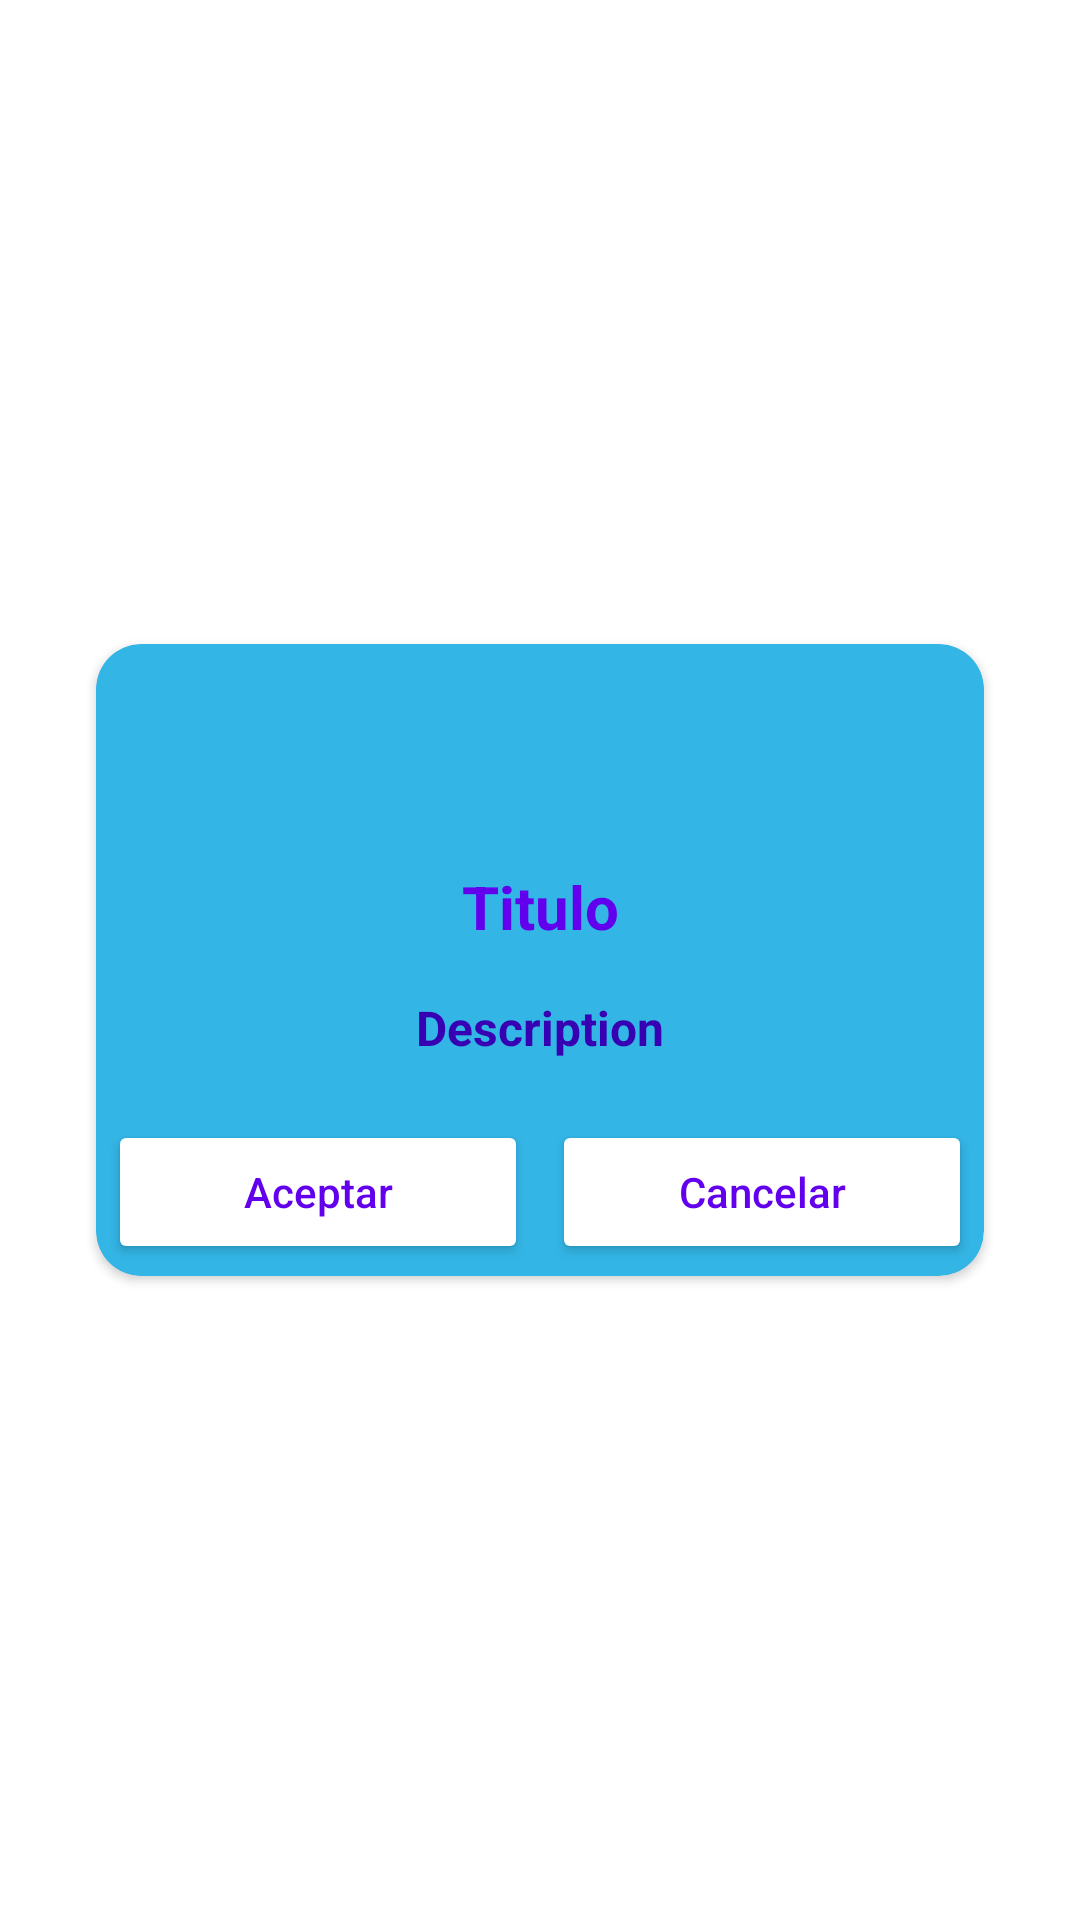

Write the Android layout XML for this screen, with the resource values it uses.
<!-- AndroidManifest.xml: application theme Theme.PruebaBold -->
<!-- res/layout/dialog_generic.xml -->
<?xml version="1.0" encoding="utf-8"?>
<androidx.constraintlayout.widget.ConstraintLayout
    xmlns:android="http://schemas.android.com/apk/res/android"
    xmlns:app="http://schemas.android.com/apk/res-auto"
    android:id="@+id/contenedor_dialogogenerico"
    android:layout_width="match_parent"
    android:layout_height="match_parent"
    android:orientation="vertical">


    <androidx.cardview.widget.CardView
        android:layout_width="match_parent"
        android:layout_height="wrap_content"
        android:layout_marginStart="32dp"
        android:layout_marginEnd="32dp"
        app:cardBackgroundColor="@android:color/holo_blue_light"
        app:cardCornerRadius="@dimen/dimens15dp"
        app:layout_constraintBottom_toBottomOf="parent"
        app:layout_constraintEnd_toEndOf="parent"
        app:layout_constraintHorizontal_bias="0.6"
        app:layout_constraintStart_toStartOf="parent"
        app:layout_constraintTop_toTopOf="parent">

        <androidx.constraintlayout.widget.ConstraintLayout
            android:layout_width="match_parent"
            android:layout_height="match_parent">

            <ImageView
                android:id="@+id/imagen_dialogo"
                android:layout_width="0dp"
                android:layout_height="@dimen/icono_50dp"
                android:layout_marginStart="8dp"
                android:layout_marginTop="8dp"
                android:layout_marginEnd="8dp"
                android:alpha="0.7"
                app:srcCompat="@drawable/ic_check"
                app:layout_constraintEnd_toEndOf="parent"
                app:layout_constraintStart_toStartOf="parent"
                app:layout_constraintTop_toTopOf="parent"
                app:tint="@color/purple_500" />

            <Button
                android:id="@+id/boton1_dialogo"
                android:layout_width="0dp"
                android:layout_height="wrap_content"
                android:layout_margin="4dp"
                android:text="@string/btn_accept"
                android:textAllCaps="false"
                android:backgroundTint="@color/white"
                android:textColor="@color/purple_500"
                app:layout_constraintBottom_toBottomOf="parent"
                app:layout_constraintEnd_toStartOf="@+id/linea_guia"
                app:layout_constraintStart_toStartOf="parent"
                app:layout_constraintTop_toBottomOf="@+id/contenedor_textos" />

            <Button
                android:id="@+id/boton2_dialogo"
                android:layout_width="0dp"
                android:layout_height="wrap_content"
                android:layout_marginEnd="4dp"
                android:layout_marginStart="4dp"
                android:backgroundTint="@color/white"
                android:text="@string/cancel"
                android:textAllCaps="false"
                android:textColor="@color/purple_500"
                android:visibility="visible"
                app:layout_constraintBottom_toBottomOf="@+id/boton1_dialogo"
                app:layout_constraintEnd_toEndOf="parent"
                app:layout_constraintStart_toStartOf="@+id/linea_guia"
                app:layout_constraintTop_toTopOf="@+id/boton1_dialogo"
                app:layout_constraintVertical_bias="0.0" />

            <androidx.constraintlayout.widget.Guideline
                android:id="@+id/linea_guia"
                android:layout_width="wrap_content"
                android:layout_height="wrap_content"
                android:orientation="vertical"
                app:layout_constraintGuide_begin="202dp"
                app:layout_constraintGuide_percent="0.5" />

            <androidx.constraintlayout.widget.ConstraintLayout
                android:id="@+id/contenedor_textos"
                android:layout_width="match_parent"
                android:layout_height="wrap_content"
                android:layout_marginStart="8dp"
                android:layout_marginTop="8dp"
                android:layout_marginEnd="8dp"
                app:layout_constraintEnd_toEndOf="parent"
                app:layout_constraintStart_toStartOf="parent"
                app:layout_constraintTop_toBottomOf="@+id/imagen_dialogo">

                <TextView
                    android:id="@+id/Titulo"
                    android:layout_width="wrap_content"
                    android:layout_height="wrap_content"
                    android:layout_marginStart="8dp"
                    android:layout_marginTop="8dp"
                    android:layout_marginEnd="8dp"
                    android:text="@string/title"
                    android:textStyle="bold"
                    android:textAlignment="center"
                    android:textSize="@dimen/dimen_text_20sp"
                    android:textColor="@color/purple_500"
                    app:layout_constraintEnd_toEndOf="parent"
                    app:layout_constraintStart_toStartOf="parent"
                    app:layout_constraintTop_toTopOf="parent" />

                <TextView
                    android:id="@+id/detalle_mensaje"
                    android:layout_width="wrap_content"
                    android:layout_height="wrap_content"
                    android:layout_marginStart="8dp"
                    android:layout_marginTop="16dp"
                    android:layout_marginEnd="8dp"
                    android:layout_marginBottom="16dp"
                    android:text="@string/description"
                    android:textColor="@color/design_default_color_primary_dark"
                    android:textStyle="bold"
                    android:textAlignment="center"
                    android:textSize="@dimen/dimen_16sp"
                    app:layout_constraintBottom_toBottomOf="parent"
                    app:layout_constraintEnd_toEndOf="parent"
                    app:layout_constraintStart_toStartOf="parent"
                    app:layout_constraintTop_toBottomOf="@+id/Titulo" />
            </androidx.constraintlayout.widget.ConstraintLayout>

        </androidx.constraintlayout.widget.ConstraintLayout>
    </androidx.cardview.widget.CardView>
</androidx.constraintlayout.widget.ConstraintLayout>
<!-- resources referenced by this layout -->
<resources>
  <dimen name="dimen_16sp">16sp</dimen>
  <dimen name="dimen_text_20sp">20sp</dimen>
  <dimen name="dimens15dp">15dp</dimen>
  <dimen name="icono_50dp">50dp</dimen>
  <string name="btn_accept">Aceptar</string>
  <string name="cancel">Cancelar</string>
  <string name="description">Description</string>
  <string name="title">Titulo</string>
  <style name="Theme.PruebaBold" parent="Theme.MaterialComponents.DayNight.NoActionBar">
          
          <item name="colorPrimary">@color/purple_500</item>
          <item name="colorPrimaryVariant">@color/purple_700</item>
          <item name="colorOnPrimary">@color/white</item>
          
          <item name="colorSecondary">@color/teal_200</item>
          <item name="colorSecondaryVariant">@color/teal_700</item>
          <item name="colorOnSecondary">@color/black</item>
          
          <item name="android:statusBarColor" tools:targetApi="l">?attr/colorPrimaryVariant</item>
          
      </style>
  <!-- not gathered from this repository: default colours our renderer supplied (Android Studio template values) -->
  <color name="purple_500">#FF6200EE</color>
  <color name="purple_700">#FF3700B3</color>
  <color name="teal_200">#FF03DAC5</color>
  <color name="teal_700">#FF018786</color>
  <color name="black">#FF000000</color>
  <color name="white">#FFFFFFFF</color>
</resources>
